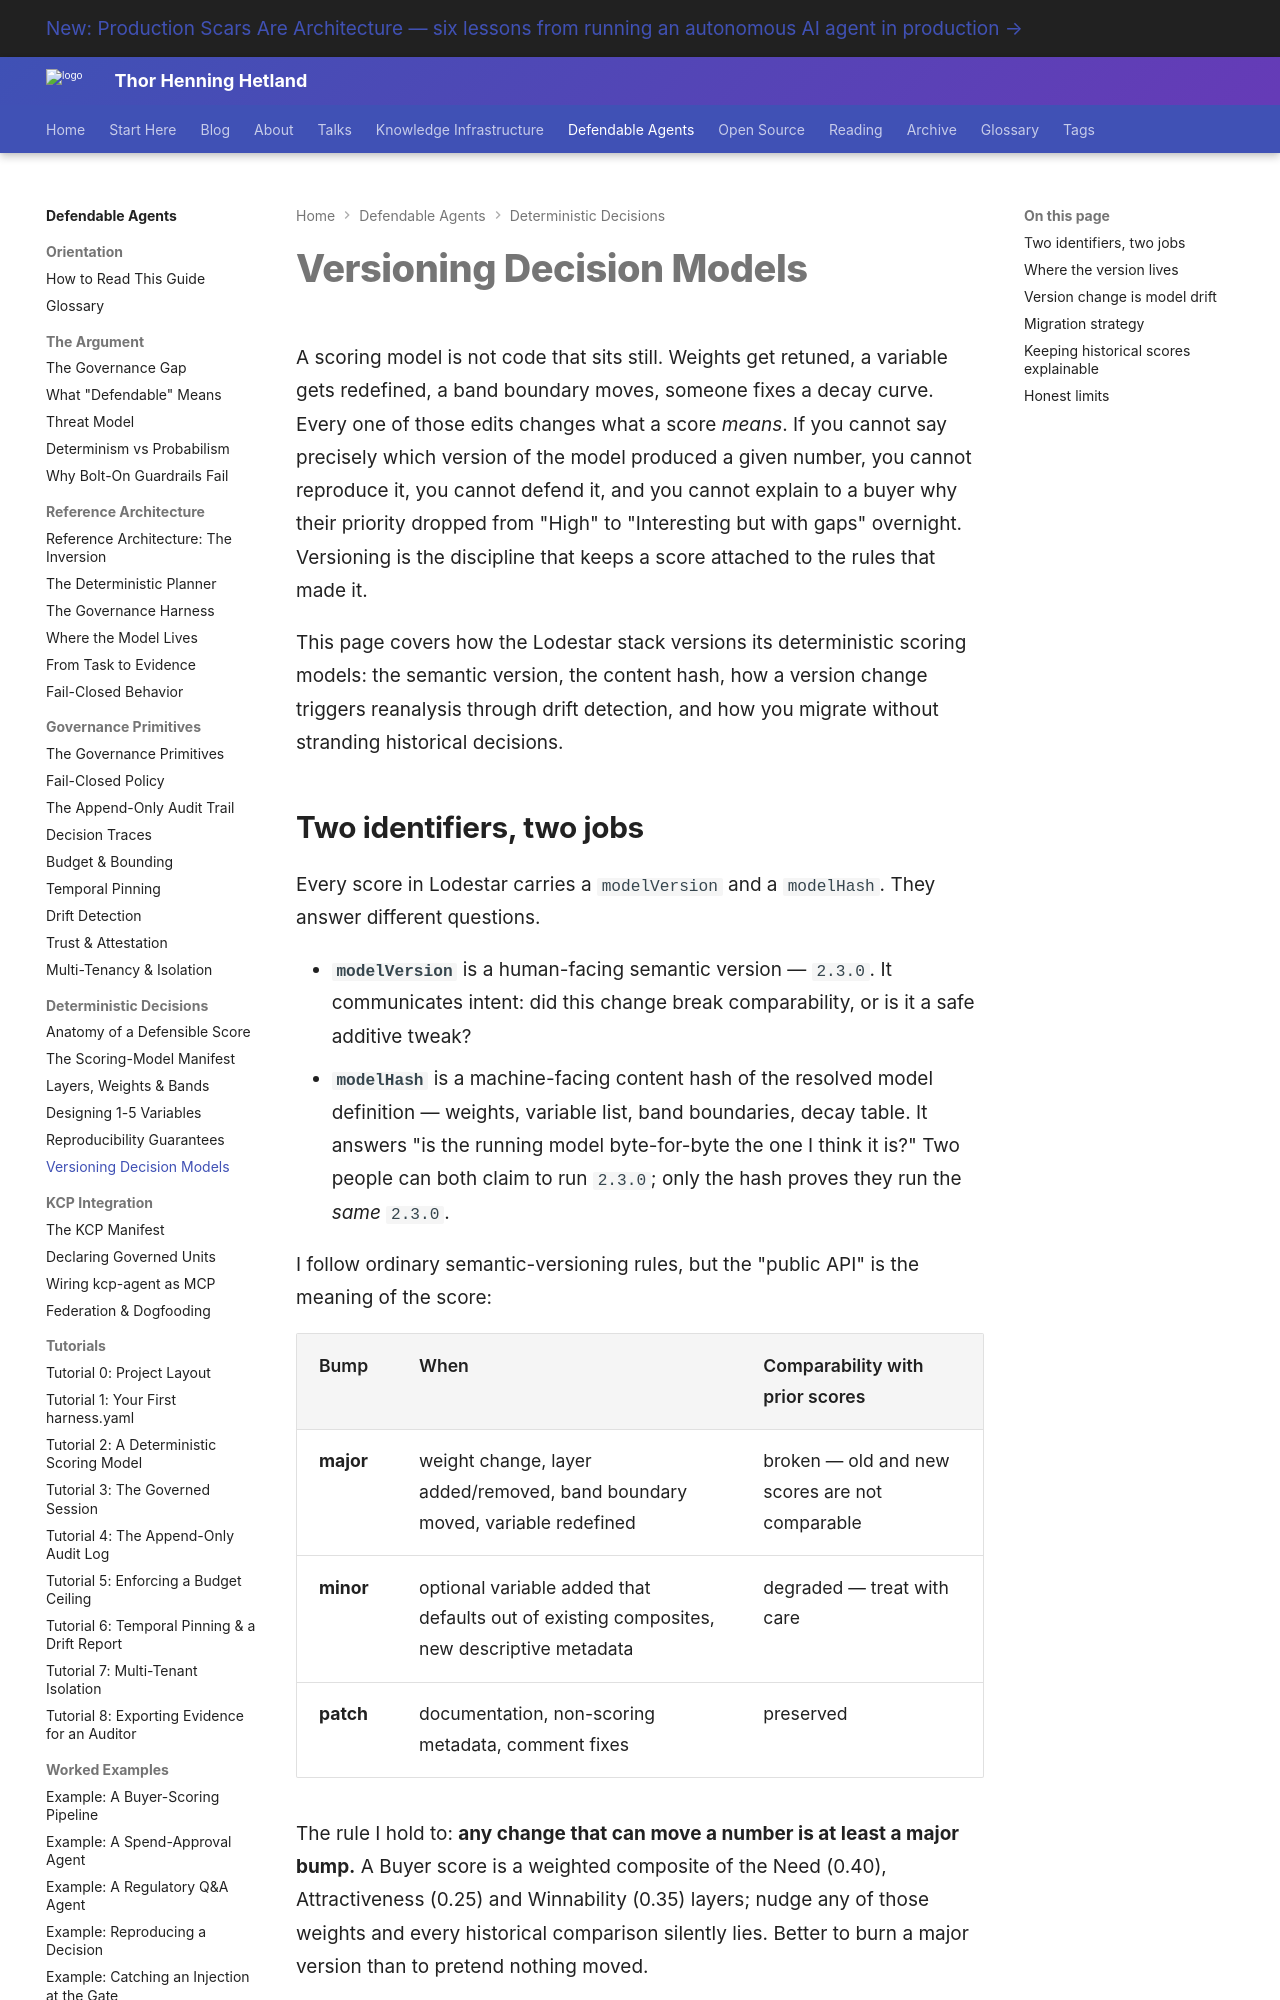

repository: totto/wiki · page: topics/defendable-agents/decisions/versioning-models/index.html · generator: mkdocs

---
title: "Versioning Decision Models"
description: "How Lodestar versions its scoring models: semantic versions, a content hash, model drift that forces reanalysis, safe migrations, and keeping old scores explainable."
image: assets/images/kcp-agent-020-06-composes-with-mcp.webp
---

# Versioning Decision Models

A scoring model is not code that sits still. Weights get retuned, a variable gets redefined, a band boundary moves, someone fixes a decay curve. Every one of those edits changes what a score *means*. If you cannot say precisely which version of the model produced a given number, you cannot reproduce it, you cannot defend it, and you cannot explain to a buyer why their priority dropped from "High" to "Interesting but with gaps" overnight. Versioning is the discipline that keeps a score attached to the rules that made it.

This page covers how the Lodestar stack versions its deterministic scoring models: the semantic version, the content hash, how a version change triggers reanalysis through drift detection, and how you migrate without stranding historical decisions.

## Two identifiers, two jobs

Every score in Lodestar carries a `modelVersion` and a `modelHash`. They answer different questions.

- **`modelVersion`** is a human-facing semantic version — `2.3.0`. It communicates intent: did this change break comparability, or is it a safe additive tweak?
- **`modelHash`** is a machine-facing content hash of the resolved model definition — weights, variable list, band boundaries, decay table. It answers "is the running model byte-for-byte the one I think it is?" Two people can both claim to run `2.3.0`; only the hash proves they run the *same* `2.3.0`.

I follow ordinary semantic-versioning rules, but the "public API" is the meaning of the score:

| Bump | When | Comparability with prior scores |
|------|------|-------------------------------|
| **major** | weight change, layer added/removed, band boundary moved, variable redefined | broken — old and new scores are not comparable |
| **minor** | optional variable added that defaults out of existing composites, new descriptive metadata | degraded — treat with care |
| **patch** | documentation, non-scoring metadata, comment fixes | preserved |

The rule I hold to: **any change that can move a number is at least a major bump.** A Buyer score is a weighted composite of the Need (0.40), Attractiveness (0.25) and Winnability (0.35) layers; nudge any of those weights and every historical comparison silently lies. Better to burn a major version than to pretend nothing moved.
